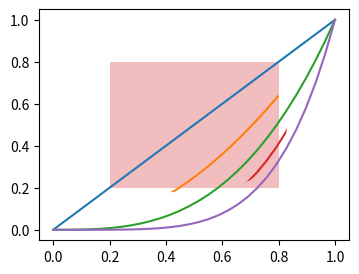

This figure's Python source:
# The same clipped scene saved as SVG, PDF and PS; count clip-path definitions and clipping operators in each document.
import io
import re
import numpy as np
import matplotlib
matplotlib.use("agg")
import matplotlib.pyplot as plt
from matplotlib.patches import Circle, Rectangle

plt.rcParams["svg.hashsalt"] = "clips"
fig, ax = plt.subplots(figsize=(4, 3))
c = Circle((0.5, 0.5), 0.3, transform=ax.transAxes, fc="none")
ax.add_patch(c)
for k in range(5):
    ln, = ax.plot(np.linspace(0, 1, 30), np.linspace(0, 1, 30) ** (k + 1))
    if k % 2:
        ln.set_clip_path(c)
r = Rectangle((0.2, 0.2), 0.6, 0.6, fc="C3", alpha=0.3, clip_on=False)
ax.add_patch(r)
svg = io.BytesIO()
fig.savefig(svg, format="svg", metadata={"Date": None})
s = svg.getvalue().decode()
print(len(re.findall(r"<clipPath id=", s)), len(re.findall(r'clip-path="url\(#', s)))
pdf = io.BytesIO()
fig.savefig(pdf, format="pdf", metadata={"CreationDate": None})
print(pdf.getvalue().count(b" W n") > 0, len(pdf.getvalue()) > 1000)
ps = io.BytesIO()
fig.savefig(ps, format="ps")
txt = ps.getvalue().decode("latin-1")
print(txt.count("clip"), txt.startswith("%!PS-Adobe-3.0"))
eps = io.BytesIO()
fig.savefig(eps, format="eps")
print(eps.getvalue().decode("latin-1").splitlines()[0])
fig.savefig("clipped.png")
